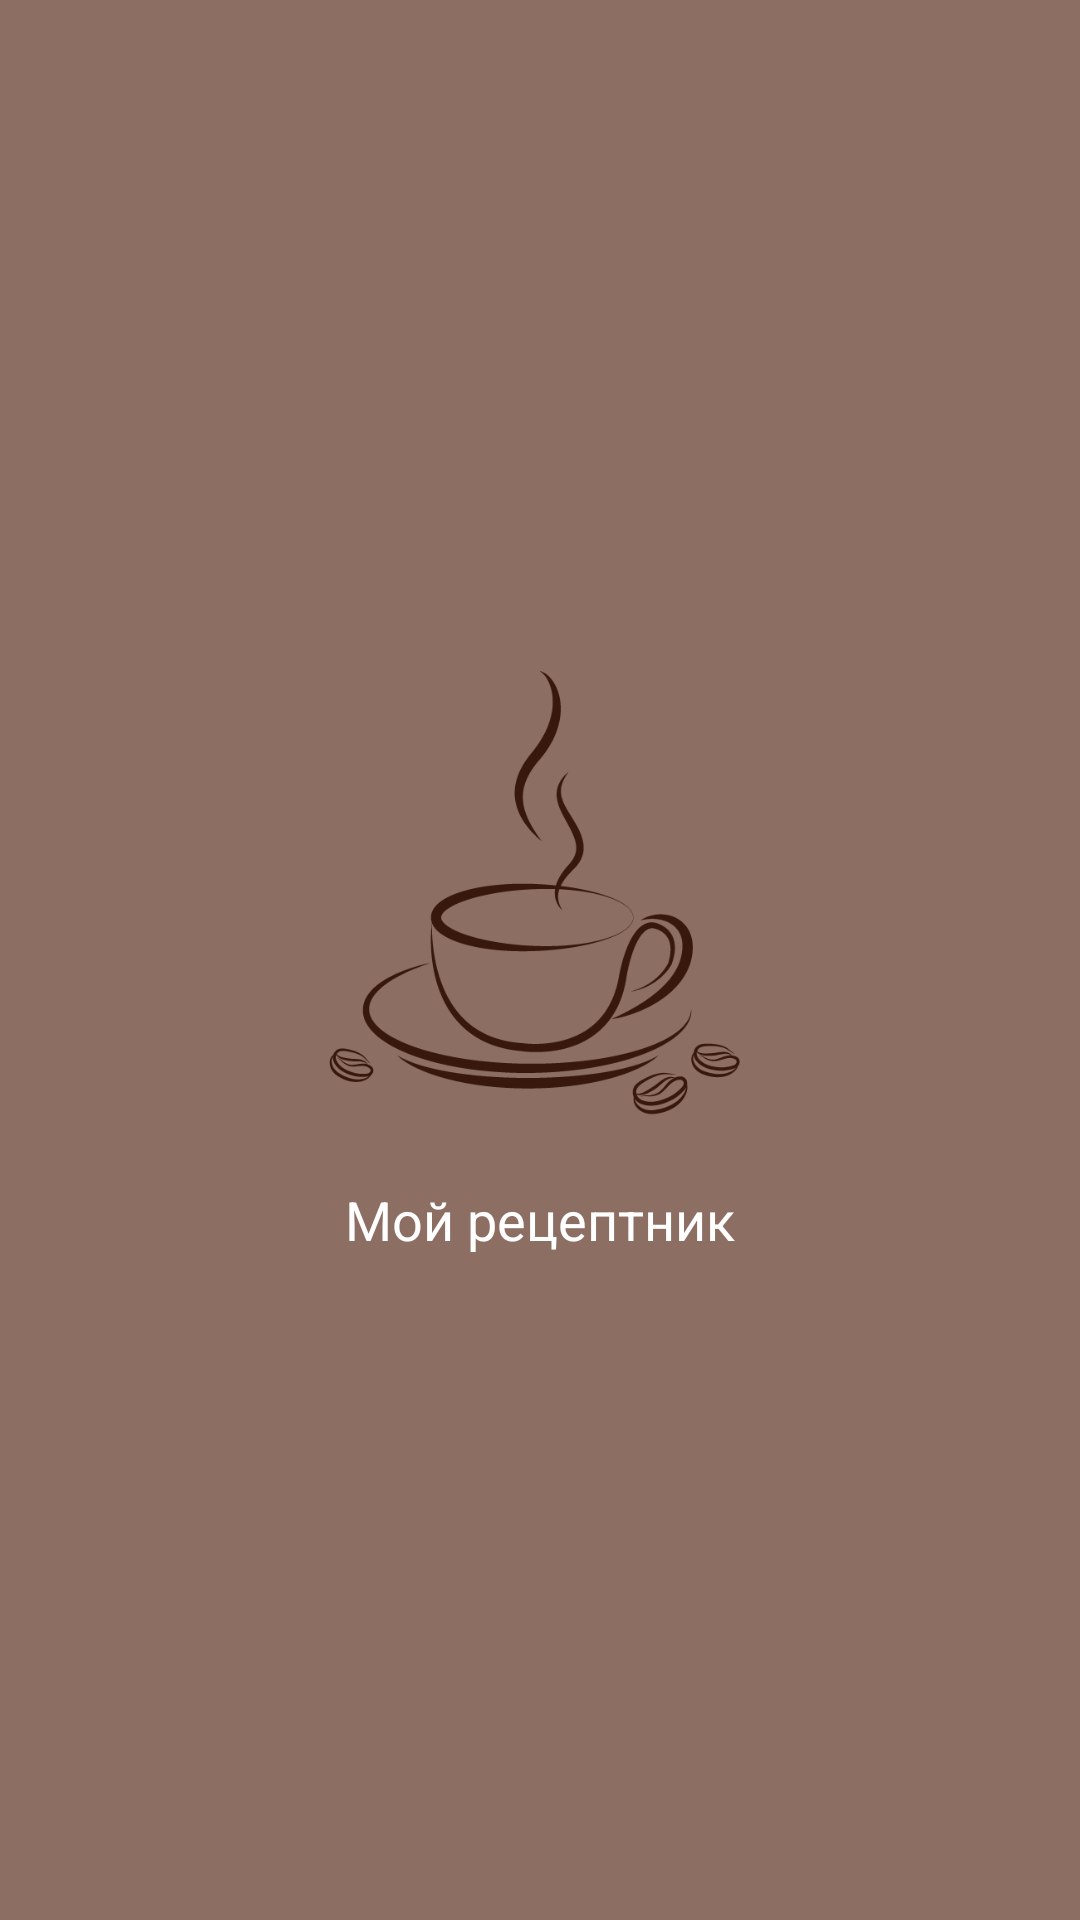

Here is an Android app screen rendered from its layout file. Give the layout XML and the strings, colors and styles it references.
<!-- AndroidManifest.xml: application theme AppTheme -->
<!-- res/layout/drawer_header.xml -->
<?xml version="1.0" encoding="utf-8"?>
<LinearLayout xmlns:android="http://schemas.android.com/apk/res/android"
    android:layout_width="match_parent"
    android:layout_height="wrap_content"
    android:background="@color/colorPrimaryDark"
    android:gravity="center"
    android:orientation="vertical">

    <ImageView
        android:layout_width="@dimen/drawer_img_width"
        android:layout_height="@dimen/drawer_img_height"
        android:layout_marginTop="10dp"
        android:layout_marginBottom="5dp"
        android:background="@drawable/cup_of_coffee" />

    <TextView
        android:id="@+id/listTitle"
        android:layout_width="wrap_content"
        android:layout_height="wrap_content"
        android:paddingTop="@dimen/drawer_list_title_padding"
        android:paddingBottom="@dimen/drawer_list_title_padding"
        android:textSize="@dimen/drawer_list_text_size"
        android:text="@string/app_name"
        android:textColor="@color/white" />

</LinearLayout>
<!-- resources referenced by this layout -->
<resources>
  <color name="colorPrimaryDark">#8D6E63</color>
  <color name="white">#FFFFFF</color>
  <dimen name="drawer_img_height">158dp</dimen>
  <dimen name="drawer_img_width">150dp</dimen>
  <dimen name="drawer_list_text_size">18sp</dimen>
  <dimen name="drawer_list_title_padding">14dp</dimen>
  <!-- drawable cup_of_coffee: png bitmap (drawable, 27010 bytes) -->
  <string name="app_name">Мой рецептник</string>
  <style name="AppTheme" parent="Theme.AppCompat.Light.NoActionBar">
          
          <item name="colorPrimary">@color/colorPrimary</item>
          <item name="colorPrimaryDark">@color/colorPrimaryDark</item>
          <item name="colorAccent">@color/colorAccent</item>
          <item name="android:itemBackground">@color/colorPrimaryDark</item>
      </style>
  <color name="colorPrimary">#A1887F</color>
  <color name="colorAccent">#A92A29</color>
</resources>
